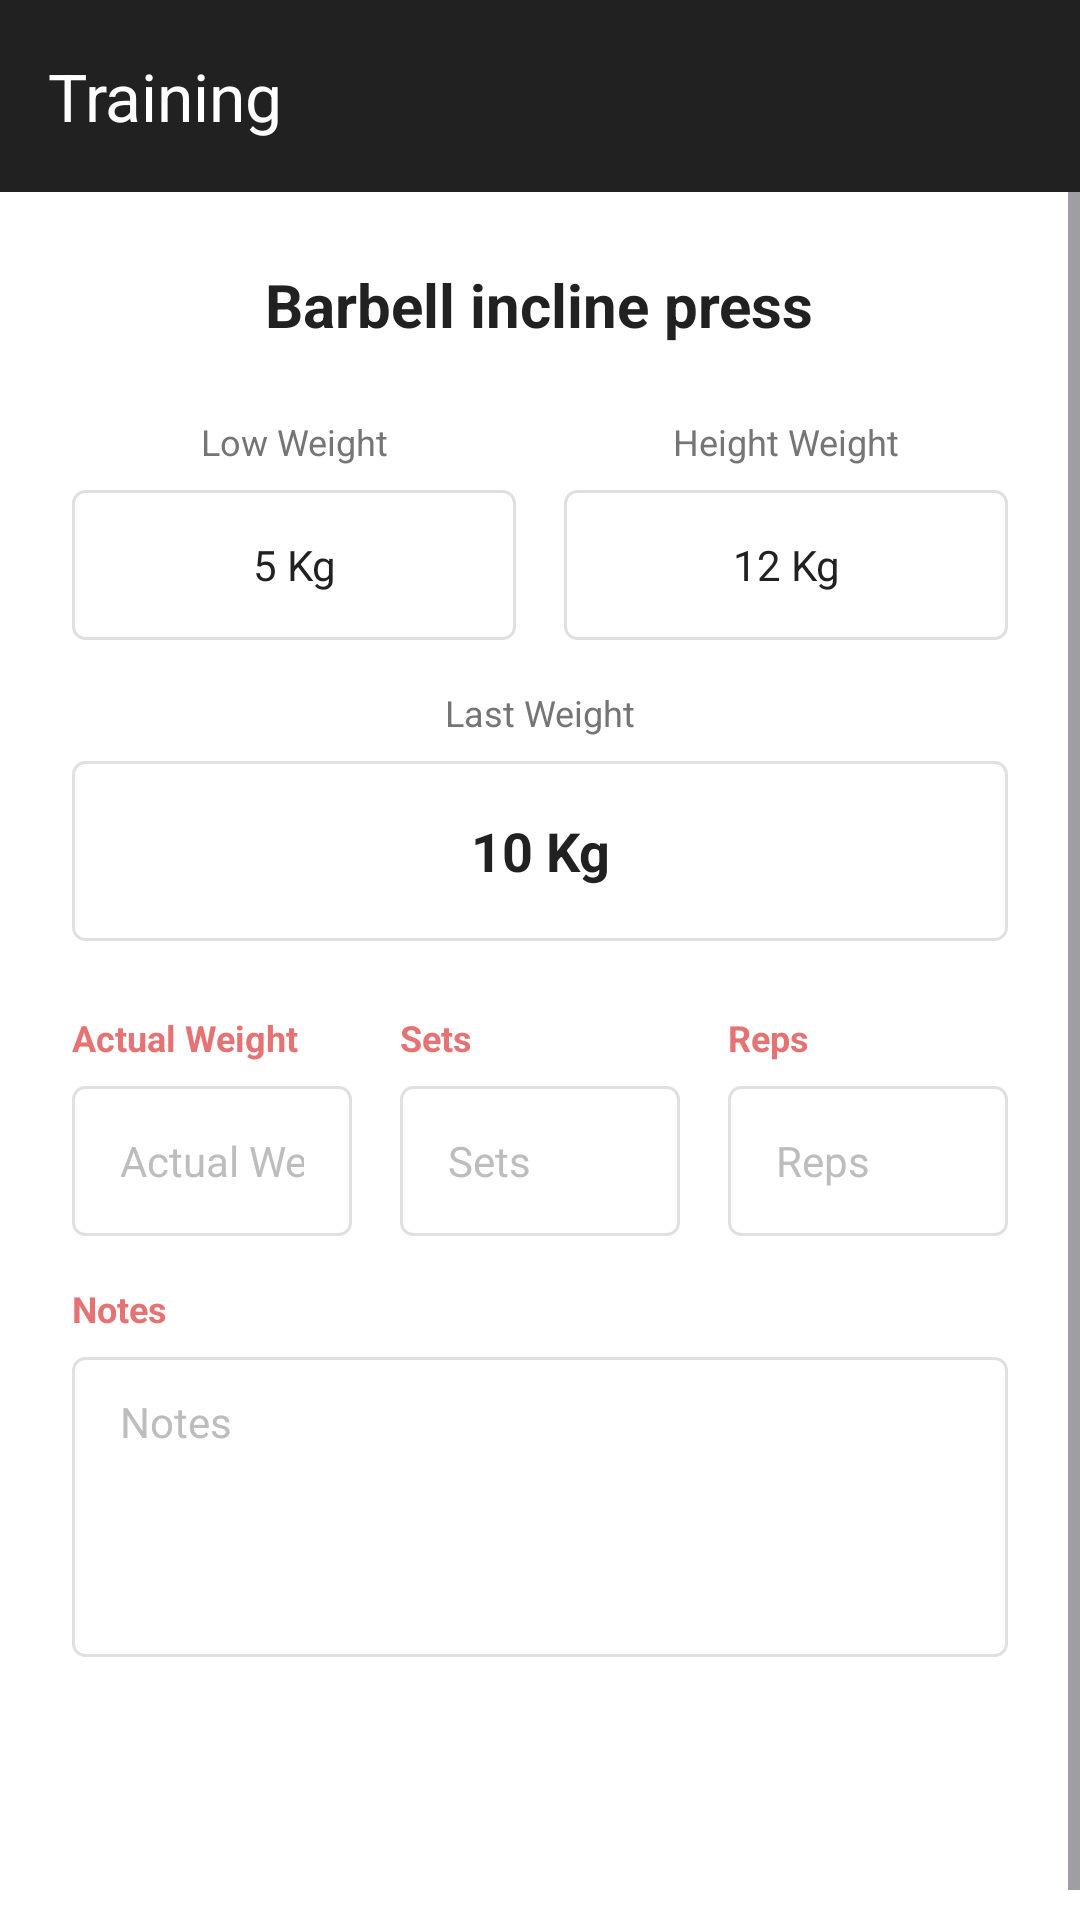

This screen was rendered from an Android layout file. Write that file and the resources it references.
<!-- AndroidManifest.xml: application theme Theme.Buddy_gym_app_frontend_2025 -->
<!-- res/layout/activity_training.xml -->
<?xml version="1.0" encoding="utf-8"?>
<LinearLayout xmlns:android="http://schemas.android.com/apk/res/android"
    xmlns:app="http://schemas.android.com/apk/res-auto"
    android:layout_width="match_parent"
    android:layout_height="match_parent"
    android:orientation="vertical"
    android:background="@color/background_white">

    
    <androidx.appcompat.widget.Toolbar
        android:id="@+id/toolbar"
        android:layout_width="match_parent"
        android:layout_height="?attr/actionBarSize"
        android:background="@color/text_primary"
        android:elevation="4dp"
        android:theme="@style/ThemeOverlay.AppCompat.Dark.ActionBar"
        app:popupTheme="@style/ThemeOverlay.AppCompat.Light"
        app:title="Training" />

<ScrollView
    android:layout_width="match_parent"
    android:layout_height="match_parent"
    android:fillViewport="true">

    <LinearLayout
        android:layout_width="match_parent"
        android:layout_height="wrap_content"
        android:orientation="vertical"
        android:padding="24dp">

        
        <TextView
            android:id="@+id/exerciseTitleText"
            android:layout_width="wrap_content"
            android:layout_height="wrap_content"
            android:layout_gravity="center_horizontal"
            android:text="Barbell incline press"
            android:textColor="@color/text_primary"
            android:textSize="20sp"
            android:textStyle="bold" />

        
        <LinearLayout
            android:layout_width="match_parent"
            android:layout_height="wrap_content"
            android:layout_marginTop="24dp"
            android:orientation="horizontal">

            <LinearLayout
                android:layout_width="0dp"
                android:layout_height="wrap_content"
                android:layout_weight="1"
                android:orientation="vertical">

                <TextView
                    android:layout_width="match_parent"
                    android:layout_height="wrap_content"
                    android:gravity="center"
                    android:text="@string/low_weight"
                    android:textColor="@color/text_secondary"
                    android:textSize="12sp" />

                <TextView
                    android:id="@+id/lowWeightText"
                    android:layout_width="match_parent"
                    android:layout_height="50dp"
                    android:layout_marginTop="8dp"
                    android:background="@drawable/edit_text_background"
                    android:gravity="center"
                    android:text="5 Kg"
                    android:textColor="@color/text_primary"
                    android:textSize="14sp" />
            </LinearLayout>

            <LinearLayout
                android:layout_width="0dp"
                android:layout_height="wrap_content"
                android:layout_marginStart="16dp"
                android:layout_weight="1"
                android:orientation="vertical">

                <TextView
                    android:layout_width="match_parent"
                    android:layout_height="wrap_content"
                    android:gravity="center"
                    android:text="@string/height_weight"
                    android:textColor="@color/text_secondary"
                    android:textSize="12sp" />

                <TextView
                    android:id="@+id/highWeightText"
                    android:layout_width="match_parent"
                    android:layout_height="50dp"
                    android:layout_marginTop="8dp"
                    android:background="@drawable/edit_text_background"
                    android:gravity="center"
                    android:text="12 Kg"
                    android:textColor="@color/text_primary"
                    android:textSize="14sp" />
            </LinearLayout>
        </LinearLayout>

        
        <TextView
            android:layout_width="match_parent"
            android:layout_height="wrap_content"
            android:layout_marginTop="16dp"
            android:gravity="center"
            android:text="@string/last_weight"
            android:textColor="@color/text_secondary"
            android:textSize="12sp" />

        <TextView
            android:id="@+id/lastWeightText"
            android:layout_width="match_parent"
            android:layout_height="60dp"
            android:layout_marginTop="8dp"
            android:background="@drawable/edit_text_background"
            android:gravity="center"
            android:text="10 Kg"
            android:textColor="@color/text_primary"
            android:textSize="18sp"
            android:textStyle="bold" />

        
        <LinearLayout
            android:layout_width="match_parent"
            android:layout_height="wrap_content"
            android:layout_marginTop="24dp"
            android:orientation="horizontal">

            <LinearLayout
                android:layout_width="0dp"
                android:layout_height="wrap_content"
                android:layout_weight="1"
                android:orientation="vertical">

                <TextView
                    android:layout_width="match_parent"
                    android:layout_height="wrap_content"
                    android:text="@string/actual_weight"
                    android:textColor="@color/text_red"
                    android:textSize="12sp"
                    android:textStyle="bold" />

                <EditText
                    android:id="@+id/actualWeightInput"
                    android:layout_width="match_parent"
                    android:layout_height="50dp"
                    android:layout_marginTop="8dp"
                    android:background="@drawable/edit_text_background"
                    android:hint="Actual Weight Kg"
                    android:inputType="numberDecimal"
                    android:paddingStart="16dp"
                    android:paddingEnd="16dp"
                    android:textColor="@color/text_primary"
                    android:textColorHint="@color/text_hint"
                    android:textSize="14sp" />
            </LinearLayout>

            <LinearLayout
                android:layout_width="0dp"
                android:layout_height="wrap_content"
                android:layout_marginStart="16dp"
                android:layout_weight="1"
                android:orientation="vertical">

                <TextView
                    android:layout_width="match_parent"
                    android:layout_height="wrap_content"
                    android:text="@string/sets"
                    android:textColor="@color/text_red"
                    android:textSize="12sp"
                    android:textStyle="bold" />

                <EditText
                    android:id="@+id/setsInput"
                    android:layout_width="match_parent"
                    android:layout_height="50dp"
                    android:layout_marginTop="8dp"
                    android:background="@drawable/edit_text_background"
                    android:hint="Sets"
                    android:inputType="number"
                    android:paddingStart="16dp"
                    android:paddingEnd="16dp"
                    android:textColor="@color/text_primary"
                    android:textColorHint="@color/text_hint"
                    android:textSize="14sp" />
            </LinearLayout>

            <LinearLayout
                android:layout_width="0dp"
                android:layout_height="wrap_content"
                android:layout_marginStart="16dp"
                android:layout_weight="1"
                android:orientation="vertical">

                <TextView
                    android:layout_width="match_parent"
                    android:layout_height="wrap_content"
                    android:text="@string/reps"
                    android:textColor="@color/text_red"
                    android:textSize="12sp"
                    android:textStyle="bold" />

                <EditText
                    android:id="@+id/repsInput"
                    android:layout_width="match_parent"
                    android:layout_height="50dp"
                    android:layout_marginTop="8dp"
                    android:background="@drawable/edit_text_background"
                    android:hint="Reps"
                    android:inputType="number"
                    android:paddingStart="16dp"
                    android:paddingEnd="16dp"
                    android:textColor="@color/text_primary"
                    android:textColorHint="@color/text_hint"
                    android:textSize="14sp" />
            </LinearLayout>
        </LinearLayout>

        
        <TextView
            android:layout_width="match_parent"
            android:layout_height="wrap_content"
            android:layout_marginTop="16dp"
            android:text="@string/notes"
            android:textColor="@color/text_red"
            android:textSize="12sp"
            android:textStyle="bold" />

        <EditText
            android:id="@+id/notesInput"
            android:layout_width="match_parent"
            android:layout_height="100dp"
            android:layout_marginTop="8dp"
            android:background="@drawable/edit_text_background"
            android:gravity="top|start"
            android:hint="Notes"
            android:inputType="textMultiLine"
            android:lines="4"
            android:paddingStart="16dp"
            android:paddingTop="12dp"
            android:paddingEnd="16dp"
            android:textColor="@color/text_primary"
            android:textColorHint="@color/text_hint"
            android:textSize="14sp" />

        
        <LinearLayout
            android:layout_width="match_parent"
            android:layout_height="wrap_content"
            android:layout_marginTop="24dp"
            android:gravity="center"
            android:orientation="horizontal">

            <Button
                android:id="@+id/insertButton"
                android:layout_width="0dp"
                android:layout_height="50dp"
                android:layout_marginEnd="8dp"
                android:layout_weight="1"
                android:background="@drawable/button_primary"
                android:text="@string/insert"
                android:textColor="@color/white"
                android:textSize="14sp"
                android:textStyle="bold" />

            <Button
                android:id="@+id/historyButton"
                android:layout_width="0dp"
                android:layout_height="50dp"
                android:layout_marginStart="8dp"
                android:layout_weight="1"
                android:background="@drawable/button_primary"
                android:text="@string/history"
                android:textColor="@color/white"
                android:textSize="14sp"
                android:textStyle="bold" />
        </LinearLayout>

    </LinearLayout>
</ScrollView>
</LinearLayout>
<!-- resources referenced by this layout -->
<resources>
  <color name="background_white">#FFFFFF</color>
  <color name="text_hint">#BDBDBD</color>
  <color name="text_primary">#212121</color>
  <color name="text_red">#E57373</color>
  <color name="text_secondary">#757575</color>
  <color name="white">#FFFFFFFF</color>
  <!-- drawable edit_text_background (drawable) -->
  <?xml version="1.0" encoding="utf-8"?>
  <shape xmlns:android="http://schemas.android.com/apk/res/android"
      android:shape="rectangle">
      <solid android:color="@color/white" />
      <stroke
          android:width="1dp"
          android:color="@color/border_gray" />
      <corners android:radius="4dp" />
  </shape>
  <string name="actual_weight">Actual Weight</string>
  <string name="height_weight">Height Weight</string>
  <string name="history">History</string>
  <string name="insert">Insert</string>
  <string name="last_weight">Last Weight</string>
  <string name="low_weight">Low Weight</string>
  <string name="notes">Notes</string>
  <string name="reps">Reps</string>
  <string name="sets">Sets</string>
  <style name="Theme.Buddy_gym_app_frontend_2025" parent="Base.Theme.Buddy_gym_app_frontend_2025" />
  <color name="border_gray">#E0E0E0</color>
  <style name="Base.Theme.Buddy_gym_app_frontend_2025" parent="Theme.Material3.DayNight.NoActionBar">
          
          
      </style>
</resources>
